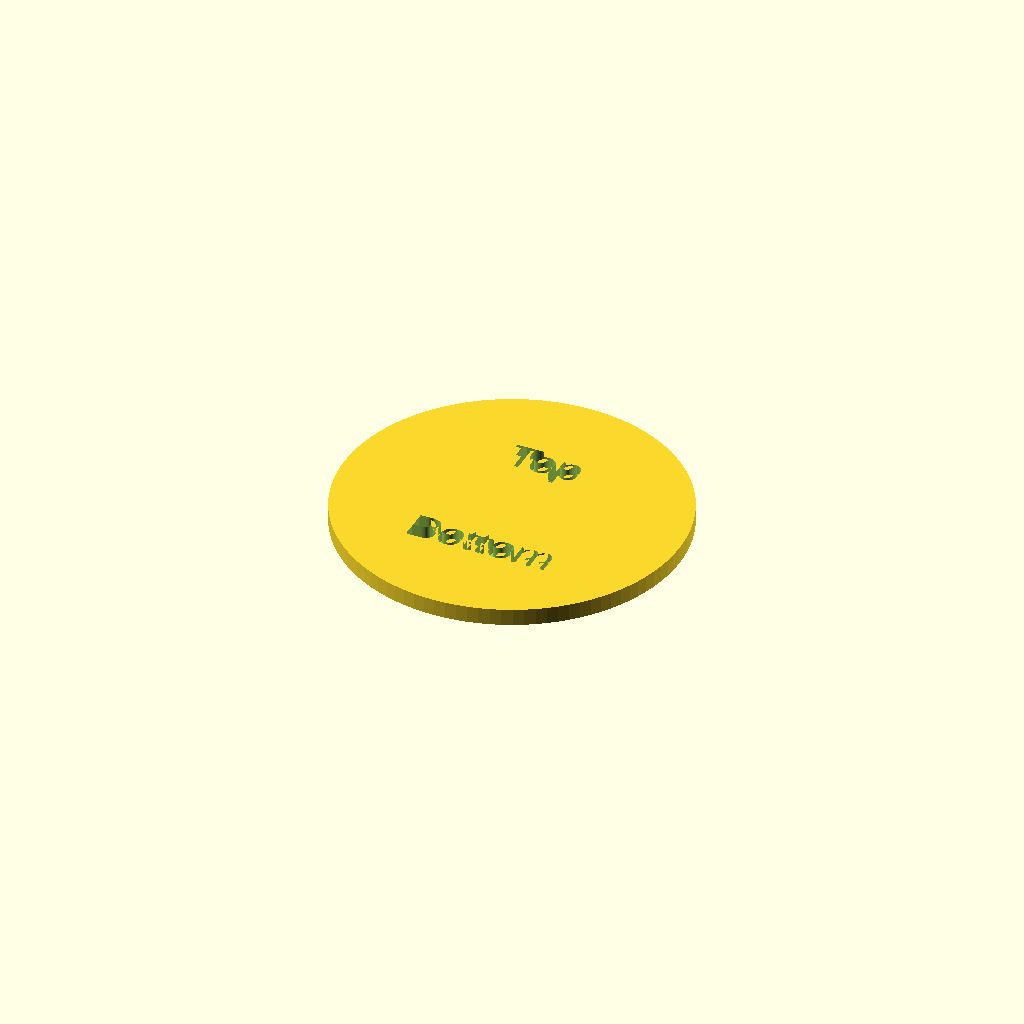
Cell 1: the model at its default parameters.
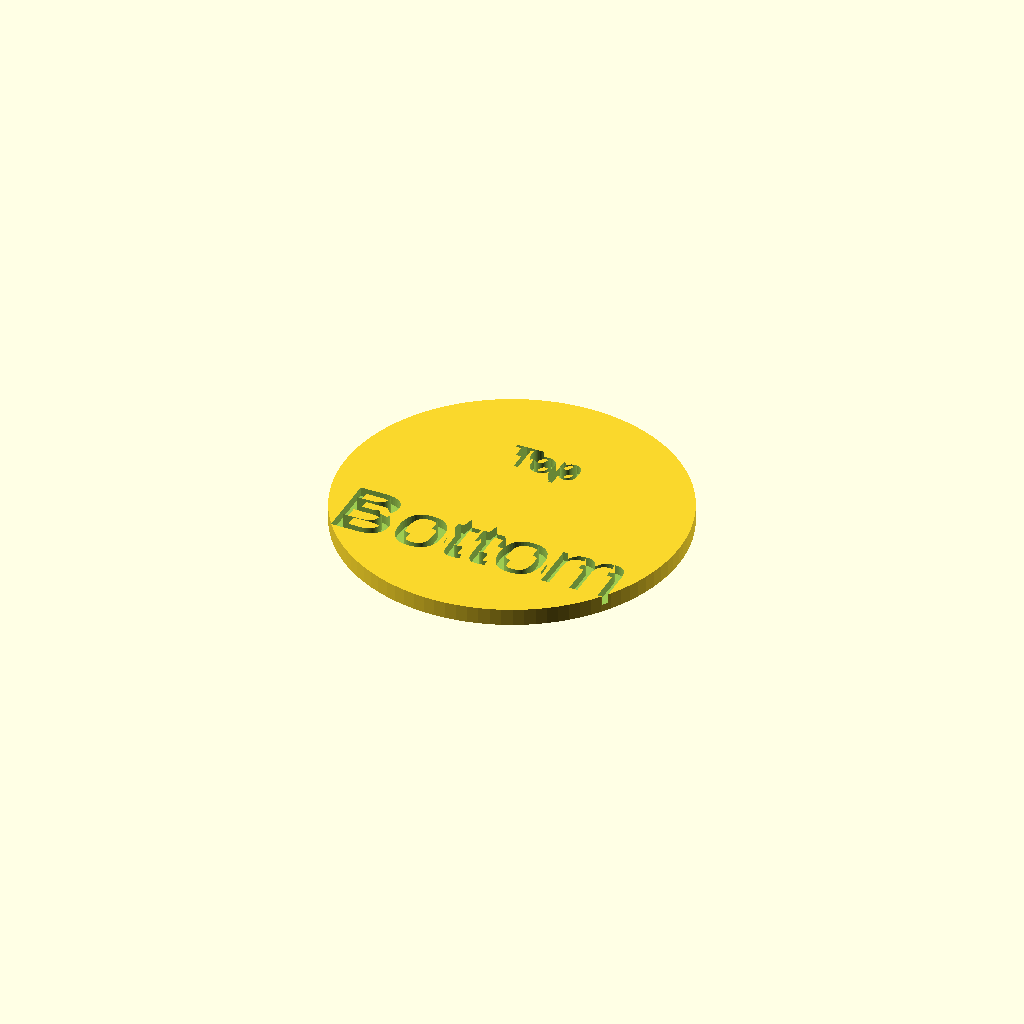
Cell 2: size2 = 4 (everything else at default).
All cells are drawn from one camera (rotation 55°, 0°, 25°, orthographic, colour scheme Cornfield), so only the parameter changes between them.
Source of the model, scadFiles/2024322/3172341.scad:
//Changes the "roundness"

$fn=100;



//First line text

line1="Top";

//Font size of first line

size1=2;

//Offset of first line

off1=4;

//Second line text

line2="Bottom";

//Font size of second line

size2=2;

//Offset of second line

off2=-4;



//Ignore all of this, this is what generates the token

difference() {

    cylinder(r=10,h=1);



    translate([0,off1,1]){

        text(line1,size=size1,halign="center",valign="center");

    }

    translate([0,off2,1]) {

        text(line2,size=size2,halign="center",valign="center");

    }

}
Parameter table extracted from the source (name, type, default, range or options):
line1: string, default "Top"
size1: number, default 2
off1: number, default 4
line2: string, default "Bottom"
size2: number, default 2
off2: number, default -4
